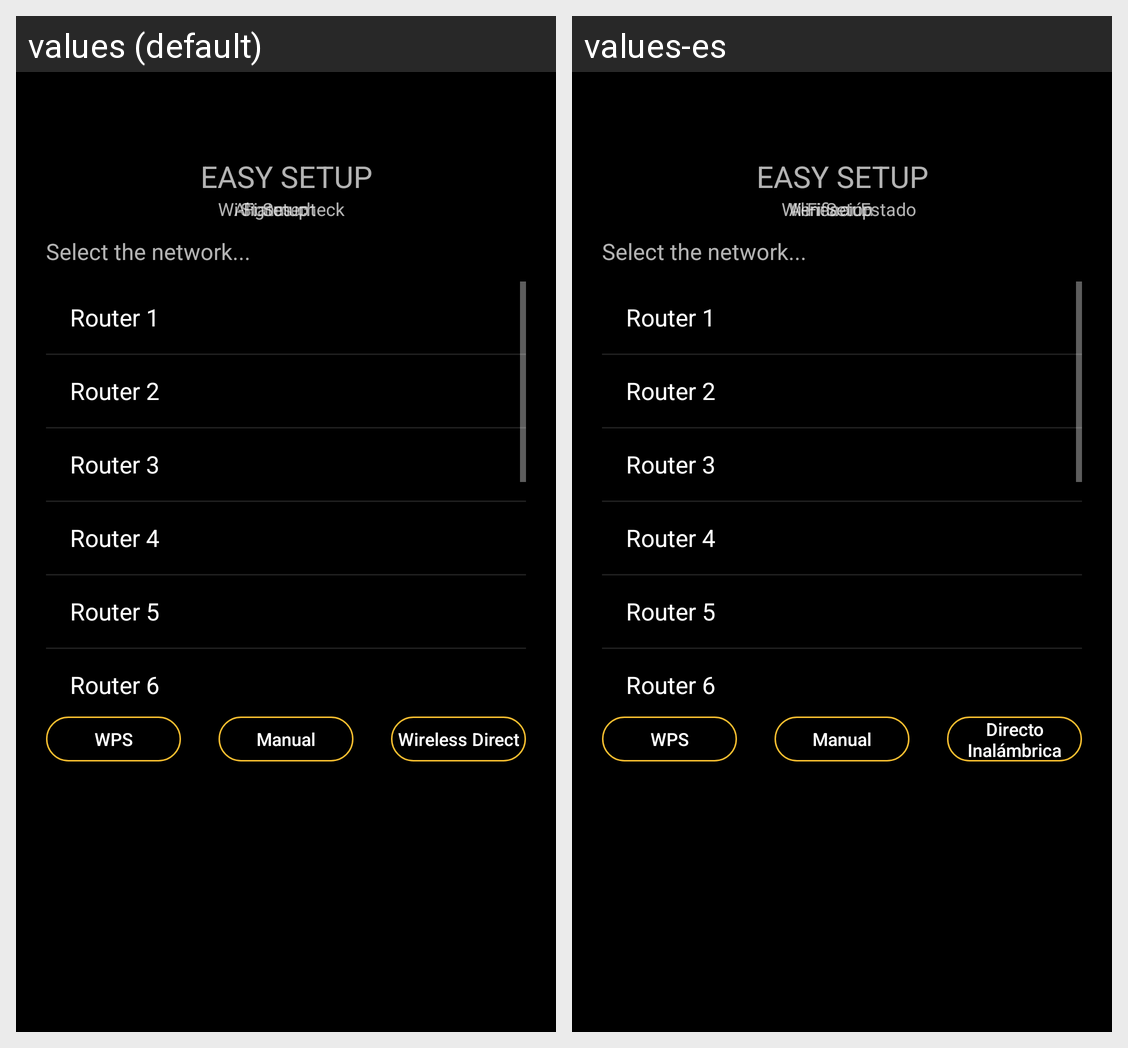

Translations of the strings shown on this Android screen, per locale in the grid:
Android screen res/layout/fragment_es30_001.xml rendered under 2 locales, left to right: values (default), values-es. Device: Nexus 5 (rendered at 1080×1920; each locale shown at half size, 540×960, under a caption strip naming it); theme AppTheme.
Strings drawn on this screen, with the default value and each locale's value (text and hints the layout hard-codes, and strings that could not be matched under every locale, appear in the picture but are not listed):

easy_setup
  values: EASY SETUP
  values-es: EASY SETUP

status_check
  values: Status check
  values-es: Verificar Estado

alignment
  values: Alignment
  values-es: Alineación

wifi_setup
  values: Wi-Fi Setup
  values-es: Wi-Fi Setup

wps
  values: WPS
  values-es: WPS

manual
  values: Manual
  values-es: Manual

direct
  values: Wireless Direct
  values-es: Directo Inalámbrica
